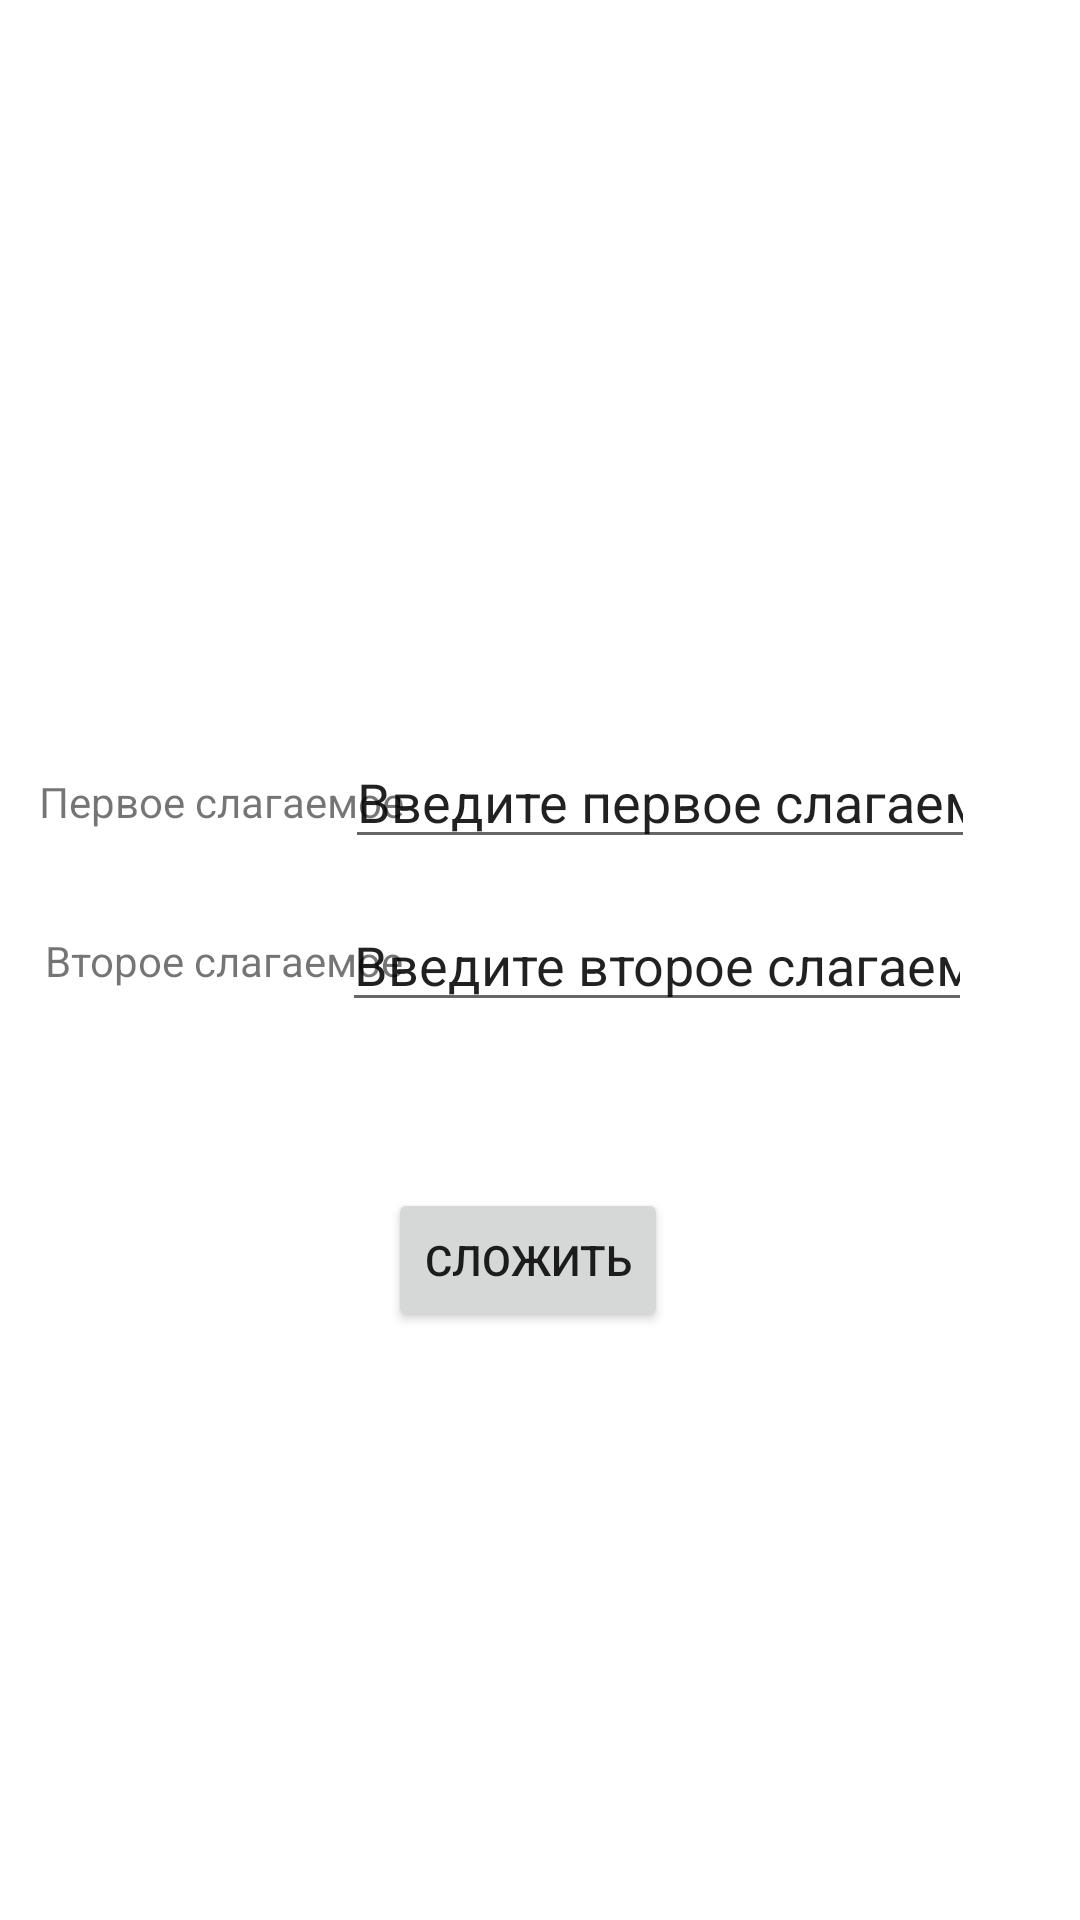

Produce the Android XML layout that renders to this screen, including the resource entries it uses.
<!-- AndroidManifest.xml: application theme Theme.Calculating -->
<!-- res/layout/activity_main.xml -->
<?xml version="1.0" encoding="utf-8"?>
<androidx.constraintlayout.widget.ConstraintLayout xmlns:android="http://schemas.android.com/apk/res/android"
    xmlns:app="http://schemas.android.com/apk/res-auto"
    xmlns:tools="http://schemas.android.com/tools"
    android:layout_width="match_parent"
    android:layout_height="match_parent"
    tools:context=".MainActivity">

    <TextView
        android:id="@+id/perslog"
        android:layout_width="wrap_content"
        android:layout_height="wrap_content"
        android:text="Первое слагаемое"
        app:layout_constraintBottom_toBottomOf="parent"
        app:layout_constraintEnd_toEndOf="parent"
        app:layout_constraintHorizontal_bias="0.055"
        app:layout_constraintStart_toStartOf="parent"
        app:layout_constraintTop_toTopOf="parent"
        app:layout_constraintVertical_bias="0.415" />

    <TextView
        android:id="@+id/vtorslog"
        android:layout_width="wrap_content"
        android:layout_height="wrap_content"
        android:text="Второе слагаемое"
        app:layout_constraintBottom_toBottomOf="parent"
        app:layout_constraintEnd_toEndOf="parent"
        app:layout_constraintHorizontal_bias="0.062"
        app:layout_constraintStart_toStartOf="parent"
        app:layout_constraintTop_toTopOf="parent" />

    <EditText
        android:id="@+id/persloginput"
        android:layout_width="wrap_content"
        android:layout_height="wrap_content"
        android:ems="10"
        android:inputType="textPersonName"
        android:text="Введите первое слагаемое"
        app:layout_constraintBottom_toBottomOf="parent"
        app:layout_constraintEnd_toEndOf="parent"
        app:layout_constraintHorizontal_bias="0.766"
        app:layout_constraintStart_toStartOf="parent"
        app:layout_constraintTop_toTopOf="parent"
        app:layout_constraintVertical_bias="0.409" />

    <EditText
        android:id="@+id/vtorsloginput"
        android:layout_width="wrap_content"
        android:layout_height="wrap_content"
        android:ems="10"
        android:inputType="textPersonName"
        android:text="Введите второе слагаемое"
        app:layout_constraintBottom_toBottomOf="parent"
        app:layout_constraintEnd_toEndOf="parent"
        app:layout_constraintHorizontal_bias="0.761"
        app:layout_constraintStart_toStartOf="parent"
        app:layout_constraintTop_toTopOf="parent" />

    <Button
        android:id="@+id/plus"
        android:layout_width="wrap_content"
        android:layout_height="wrap_content"
        android:text="Сложить"
        android:onClick="plusik"
        app:layout_constraintBottom_toBottomOf="parent"
        app:layout_constraintEnd_toEndOf="parent"
        app:layout_constraintHorizontal_bias="0.485"
        app:layout_constraintStart_toStartOf="parent"
        app:layout_constraintTop_toTopOf="parent"
        app:layout_constraintVertical_bias="0.669" />
</androidx.constraintlayout.widget.ConstraintLayout>
<!-- resources referenced by this layout -->
<resources>
  <style name="Theme.Calculating" parent="Theme.MaterialComponents.DayNight.DarkActionBar">
          
          <item name="colorPrimary">@color/purple_500</item>
          <item name="colorPrimaryVariant">@color/purple_700</item>
          <item name="colorOnPrimary">@color/white</item>
          
          <item name="colorSecondary">@color/teal_200</item>
          <item name="colorSecondaryVariant">@color/teal_700</item>
          <item name="colorOnSecondary">@color/black</item>
          
          <item name="android:statusBarColor" tools:targetApi="l">?attr/colorPrimaryVariant</item>
          
      </style>
  <!-- not gathered from this repository: default colours our renderer supplied (Android Studio template values) -->
  <color name="purple_500">#FF6200EE</color>
  <color name="purple_700">#FF3700B3</color>
  <color name="teal_200">#FF03DAC5</color>
  <color name="teal_700">#FF018786</color>
  <color name="black">#FF000000</color>
  <color name="white">#FFFFFFFF</color>
</resources>
